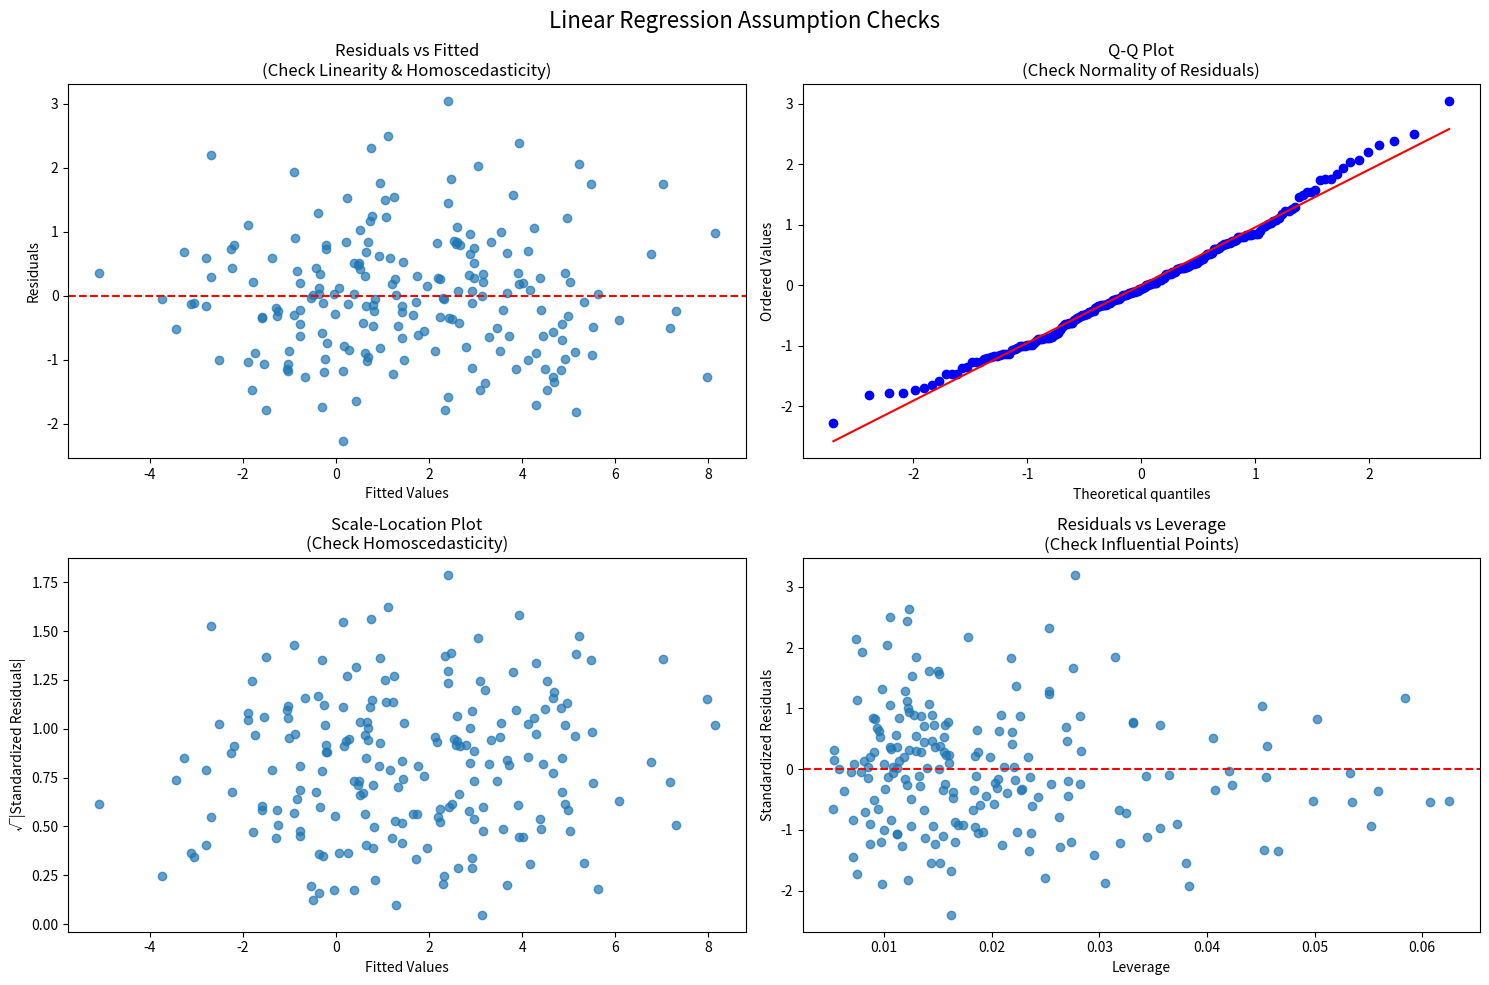

Write the Python code that produced this figure.
import numpy as np
import matplotlib.pyplot as plt
from scipy import stats
import seaborn as sns


class LinearRegressionStats:
    def __init__(self):
        self.weights_ = None
        self.intercept_ = None
        self.coefficients_ = None  # [intercept, weights]
        self.std_errors_ = None
        self.t_stats_ = None
        self.p_values_ = None
        self.r_squared_ = None
        self.adjusted_r_squared_ = None
        self.residuals_ = None
        self.fitted_values_ = None
        self.mse_ = None
        self.rmse_ = None

    def fit(self, X, y):
        # Thêm intercept vào x (bias) => [[1][x]]
        X_with_intercept = np.column_stack([np.ones(X.shape[0]), X])
        n_samples, n_features = X_with_intercept.shape

        # công thức OLS để ước lượng các weight: θ = (X^T X)^(-1) X^T y
        # XTX là Gram matrix, ma trận hiệp phương sai chưa chuẩn hoá giữa các biến độc lập, thể hiển quan hệ biến thiên giữa các biến
        # XTy là vector tổng các tích cho từng biến (hàng)
        XTX = np.dot(X_with_intercept.T, X_with_intercept)
        XTy = np.dot(X_with_intercept.T, y)

        # Kiểm tra đa cộng tuyến, det = 0 -> ma trận suy biến, khả năng đa cộng tuyến cao
        if np.linalg.det(XTX) < 1e-10:
            print("Warning: Matrix is near singular. Possible multicollinearity!")

        self.coefficients_ = np.linalg.solve(XTX, XTy)  # tìm nghiệm θ
        self.intercept_ = self.coefficients_[0] # lấy hằng số là phần từ đầu tiên
        self.weights_ = self.coefficients_[1:]  # còn lại là weight

        # tính giá trị dự đoán và phần dư
        self.fitted_values_ = np.dot(X_with_intercept, self.coefficients_) # tìm y với X và coefficients đã tính ra
        self.residuals_ = y - self.fitted_values_ # lấy giá trị thực tế trừ đi giá trị mới dự đoán để có phần dư

        # tính MSE và RSE
        self.mse_ = np.mean(self.residuals_ ** 2) # trung bình bình phương sai số
        self.rmse_ = np.sqrt(self.mse_) # căn bậc 2 của MSE

        # tính R-squared: cho biết mô hình giải thích được bao nhiêu % biến thiên của dữ liệu
        ss_res = np.sum(self.residuals_ ** 2) # tổng bình phương sai số
        ss_tot = np.sum((y - np.mean(y)) ** 2) # tổng bình phương biến thiên
        self.r_squared_ = 1 - (ss_res / ss_tot)

        # khi thêm bất kỳ biến độc lập nào, R-squared sẽ không bao giờ giảm
        # có thể tăng lên chút ít ngay cả khi biến đó vô nghĩa
        # tính Adjusted R-squared để phạt biến dư thừa, chỉ giữ lại những biến cải thiện mô hình
        n = len(y)
        p = n_features - 1
        self.adjusted_r_squared_ = 1 - (1 - self.r_squared_) * (n - 1) / (n - p - 1)
        # nếu p vô dụng -> SSE giảm rất ít -> n - p - 1  giảm -> SSE/(n - p - 1) tăng -> Adjusted R-squared giảm
        # nếu p hữu dụng -> SSE giảm mạnh hơn mức giảm mẫu số  -> SSE/(n - p - 1) giảm -> Adjusted R-squared tăng

        # Tính độ lệch chuẩn của lỗi
        # phương sai của sai số ước lượng bằng MSE
        # SE(β) = √(MSE * diag((X^T X)^(-1)))
        XTX_inv = np.linalg.inv(XTX) # tính ma trận nghịch đảo của XTX
        var_coef = self.mse_ * np.diag(XTX_inv) # phương sai từng hệ số
        self.std_errors_ = np.sqrt(var_coef) # căn bậc 2 ra độ lệch chuẩn sai số

        # Tính t-statistics: t = β / SE(β)
        # abs(t) càng lớn -> hệ số β càng có khả năng khác 0 -> có ý nghĩa thống kê
        self.t_stats_ = self.coefficients_ / self.std_errors_

        # Tính p-values (kiểm định 2 phía)
        # p-values = xác suất quan sát được abs(t) lớn như vậy nếu H0: β = 0 là đúng
        # hay p-values cho biết giả sử β = 0 thì xác suất có được abs(t) lớn như thế này là bao nhiêu
        # Ý tưởng:
        # - Giả sử H0: β = 0, thì t-stat ~ phân phối Student-t với df = n - p - 1
        # - p-value = P(|T| ≥ |t|) = 2 * (1 - CDF(|t|))
        #   trong đó CDF = hàm phân phối tích lũy của Student-t
        # - p nhỏ (ví dụ < 0.05) -> β gần như chắc chắn khác 0 -> biến có ý nghĩa thống kê
        # p < 0.05 (thường dùng, chuẩn mực chung) -> bác bỏ H0 -> β gần như chắc chắn khác 0 -> hệ số β có ý nghĩa thống kê
        degrees_of_freedom = n - n_features
        self.p_values_ = 2 * (1 - stats.t.cdf(np.abs(self.t_stats_), degrees_of_freedom))

        return self

    def predict(self, X):
        """Make predictions on new data"""
        X_with_intercept = np.column_stack([np.ones(X.shape[0]), X])
        return np.dot(X_with_intercept, self.coefficients_)

    def statistical_summary(self):
        """Print comprehensive statistical summary"""
        print("=" * 60)
        print("LINEAR REGRESSION STATISTICAL SUMMARY")
        print("=" * 60)

        print(f"\nModel Performance:")
        print(f"R-squared: {self.r_squared_:.4f}")
        print(f"Adjusted R-squared: {self.adjusted_r_squared_:.4f}")
        print(f"RMSE: {self.rmse_:.4f}")
        print(f"MSE: {self.mse_:.4f}")

        print(f"\nCoefficients Analysis:")
        feature_names = ['Intercept'] + [f'X{i + 1}' for i in range(len(self.weights_))]

        print(
            f"{'Feature':<12} {'Coefficient':<12} {'Std Error':<12} {'t-stat':<10} {'p-value':<10} {'Significance':<12}")
        print("-" * 80)

        for i, (name, coef, se, t_stat, p_val) in enumerate(zip(
                feature_names, self.coefficients_, self.std_errors_, self.t_stats_, self.p_values_
        )):
            significance = ""
            if p_val < 0.001:
                significance = "***"
            elif p_val < 0.01:
                significance = "**"
            elif p_val < 0.05:
                significance = "*"
            elif p_val < 0.1:
                significance = "."

            print(f"{name:<12} {coef:<12.4f} {se:<12.4f} {t_stat:<10.4f} {p_val:<10.4f} {significance:<12}")

        print("\nSignificance codes: 0 '***' 0.001 '**' 0.01 '*' 0.05 '.' 0.1 ' ' 1")

    def check_assumptions(self, X, y, feature_names=None):
        """Check linear regression assumptions"""
        if feature_names is None:
            feature_names = [f'X{i + 1}' for i in range(X.shape[1])]

        fig, axes = plt.subplots(2, 2, figsize=(15, 10))
        fig.suptitle('Linear Regression Assumption Checks', fontsize=16)

        # 1. Residuals vs Fitted (Linearity & Homoscedasticity)
        axes[0, 0].scatter(self.fitted_values_, self.residuals_, alpha=0.7)
        axes[0, 0].axhline(y=0, color='red', linestyle='--')
        axes[0, 0].set_xlabel('Fitted Values')
        axes[0, 0].set_ylabel('Residuals')
        axes[0, 0].set_title('Residuals vs Fitted\n(Check Linearity & Homoscedasticity)')

        # 2. Q-Q Plot (Normality of residuals)
        stats.probplot(self.residuals_, dist="norm", plot=axes[0, 1])
        axes[0, 1].set_title('Q-Q Plot\n(Check Normality of Residuals)')

        # 3. Scale-Location Plot (Homoscedasticity)
        standardized_residuals = self.residuals_ / np.std(self.residuals_)
        sqrt_abs_residuals = np.sqrt(np.abs(standardized_residuals))
        axes[1, 0].scatter(self.fitted_values_, sqrt_abs_residuals, alpha=0.7)
        axes[1, 0].set_xlabel('Fitted Values')
        axes[1, 0].set_ylabel('√|Standardized Residuals|')
        axes[1, 0].set_title('Scale-Location Plot\n(Check Homoscedasticity)')

        # 4. Residuals vs Leverage (Outliers & Influential points)
        # Calculate leverage (hat values)
        X_with_intercept = np.column_stack([np.ones(X.shape[0]), X])
        H = X_with_intercept @ np.linalg.inv(X_with_intercept.T @ X_with_intercept) @ X_with_intercept.T
        leverage = np.diag(H)

        axes[1, 1].scatter(leverage, standardized_residuals, alpha=0.7)
        axes[1, 1].axhline(y=0, color='red', linestyle='--')
        axes[1, 1].set_xlabel('Leverage')
        axes[1, 1].set_ylabel('Standardized Residuals')
        axes[1, 1].set_title('Residuals vs Leverage\n(Check Influential Points)')

        plt.tight_layout()
        plt.show()

        # Statistical tests for assumptions
        print("\n" + "=" * 50)
        print("ASSUMPTION TESTING")
        print("=" * 50)

        # Shapiro-Wilk test for normality
        shapiro_stat, shapiro_p = stats.shapiro(self.residuals_)
        print(f"\n1. Normality of Residuals:")
        print(f"   Shapiro-Wilk test: statistic={shapiro_stat:.4f}, p-value={shapiro_p:.4f}")
        print(
            f"   {'✓ Residuals are normally distributed' if shapiro_p > 0.05 else '✗ Residuals are NOT normally distributed'}")

        # Breusch-Pagan test for heteroscedasticity (simplified)
        # Regress squared residuals on fitted values
        squared_residuals = self.residuals_ ** 2
        bp_slope = np.corrcoef(self.fitted_values_, squared_residuals)[0, 1]
        print(f"\n2. Homoscedasticity:")
        print(f"   Correlation(fitted_values, residuals²): {bp_slope:.4f}")
        print(
            f"   {'✓ Homoscedasticity assumption satisfied' if abs(bp_slope) < 0.1 else '✗ Heteroscedasticity detected'}")

        # Durbin-Watson test for autocorrelation (if data is time series)
        dw_stat = np.sum(np.diff(self.residuals_) ** 2) / np.sum(self.residuals_ ** 2)
        print(f"\n3. Independence (Durbin-Watson test):")
        print(f"   Durbin-Watson statistic: {dw_stat:.4f}")
        print(f"   {'✓ No autocorrelation' if 1.5 < dw_stat < 2.5 else '⚠ Possible autocorrelation'}")

    def detect_multicollinearity(self, X, feature_names=None):
        """Calculate VIF (Variance Inflation Factor) for multicollinearity detection"""
        if feature_names is None:
            feature_names = [f'X{i + 1}' for i in range(X.shape[1])]

        print("\n" + "=" * 40)
        print("MULTICOLLINEARITY ANALYSIS")
        print("=" * 40)

        vif_scores = []

        for i in range(X.shape[1]):
            # For each feature, regress it on all other features
            X_others = np.delete(X, i, axis=1)
            y_target = X[:, i]

            # Fit regression
            temp_model = LinearRegressionStats()
            temp_model.fit(X_others, y_target)

            # Calculate VIF = 1 / (1 - R²)
            vif = 1 / (1 - temp_model.r_squared_) if temp_model.r_squared_ < 0.999 else np.inf
            vif_scores.append(vif)

        print(f"{'Feature':<12} {'VIF':<10} {'Multicollinearity':<20}")
        print("-" * 45)

        for name, vif in zip(feature_names, vif_scores):
            if vif < 5:
                status = "Low"
            elif vif < 10:
                status = "Moderate"
            else:
                status = "High"

            print(f"{name:<12} {vif:<10.2f} {status:<20}")

        print("\nVIF Interpretation:")
        print("< 5: Low multicollinearity")
        print("5-10: Moderate multicollinearity")
        print("> 10: High multicollinearity")

        return vif_scores


def generate_sample_data(n_samples=100, n_features=3, noise_std=0.1, seed=42):
    """Generate sample dataset for testing"""
    np.random.seed(seed)

    # Generate features
    X = np.random.randn(n_samples, n_features)

    # True coefficients
    true_weights = np.array([2.5, -1.3, 0.8])
    true_intercept = 1.2

    # Generate target with some noise
    y = true_intercept + X @ true_weights + np.random.normal(0, noise_std, n_samples)

    # Add some correlation between features to test multicollinearity
    X[:, 2] = 0.7 * X[:, 0] + 0.3 * np.random.randn(n_samples)

    return X, y, true_weights, true_intercept


def main():
    """Main function to demonstrate Linear Regression implementation"""
    print("Day 1: Linear Regression & Statistical Foundations")
    print("=" * 60)

    # Generate sample data
    X, y, true_weights, true_intercept = generate_sample_data(n_samples=200, noise_std=0.5)

    print(f"\nDataset Info:")
    print(f"Samples: {X.shape[0]}, Features: {X.shape[1]}")
    print(f"True coefficients: {true_weights}")
    print(f"True intercept: {true_intercept}")

    # Fit the model
    model = LinearRegressionStats()
    model.fit(X, y)

    # Print statistical summary
    model.statistical_summary()

    # Check assumptions
    feature_names = ['Height', 'Weight', 'Age']  # Example feature names
    model.check_assumptions(X, y, feature_names)

    # Check multicollinearity
    model.detect_multicollinearity(X, feature_names)

    # Make predictions on new data
    X_new = np.array([[0.5, -0.3, 0.2], [1.1, 0.8, -0.5]])
    predictions = model.predict(X_new)
    print(f"\nPredictions on new data:")
    for i, pred in enumerate(predictions):
        print(f"Sample {i + 1}: {pred:.4f}")


if __name__ == "__main__":
    main()